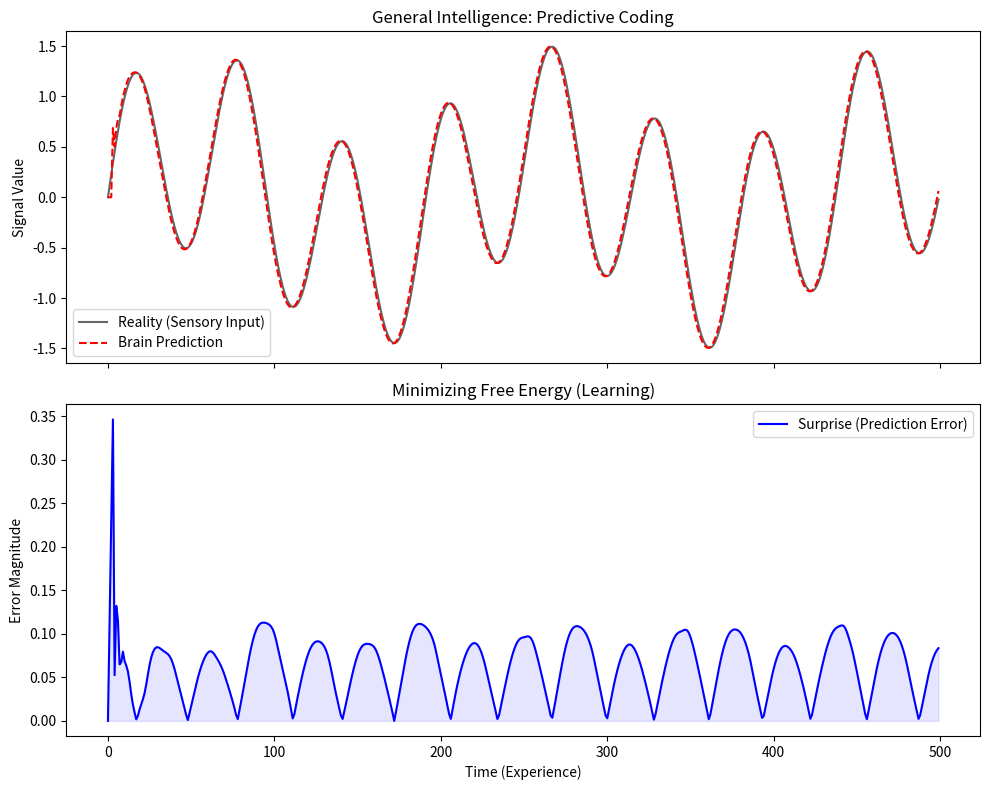

The script that saved this image:
import numpy as np
import matplotlib.pyplot as plt

# --- 1. THE ENVIRONMENT (The Reality) ---
# A complex signal: Sine wave + Noise + Trend
def get_reality_stream(t):
    return np.sin(t * 0.1) + np.sin(t * 0.03) * 0.5 # Two overlapping waves

# --- 2. THE GENERAL INTELLIGENCE (The Predictor) ---
class PredictiveBrain:
    def __init__(self):
        # A simple Recurrent Neural Network (Echo State Network / Reservoir concept)
        # Instead of training ALL weights (slow), we use a chaotic reservoir (fast adaptation)
        
        self.input_size = 1
        self.reservoir_size = 50 # 50 Neurons in the "Cortex"
        self.output_size = 1
        
        # Fixed random connections in the reservoir (The "Nature" part)
        self.W_in = np.random.uniform(-0.5, 0.5, (self.reservoir_size, self.input_size))
        self.W_res = np.random.uniform(-0.5, 0.5, (self.reservoir_size, self.reservoir_size))
        
        # Stabilize the reservoir (Spectral radius < 1)
        rho = max(abs(np.linalg.eigvals(self.W_res)))
        self.W_res *= 0.95 / rho
        
        # Learnable weights (The "Nurture" part) - Output layer
        self.W_out = np.zeros((self.output_size, self.reservoir_size))
        
        # Memory state
        self.state = np.zeros((self.reservoir_size, 1))
        
        # Online Learning Parameters (Recursive Least Squares - fast adaptation)
        self.P = np.eye(self.reservoir_size) * 1000 # Inverse correlation matrix
        self.forget_factor = 0.99 # Slowly forget old data (allows adapting to new rules)

    def think_and_learn(self, current_sensory_input):
        # 1. PREDICT (Forward Pass)
        # Update internal state based on input + previous state
        # state(t) = tanh( Win*input + Wres*state(t-1) )
        u = np.array([[current_sensory_input]])
        self.state = np.tanh(np.dot(self.W_in, u) + np.dot(self.W_res, self.state))
        
        # Generate Prediction for the NEXT moment (t+1)
        prediction = np.dot(self.W_out, self.state)
        
        return prediction[0,0]

    def update_weights(self, actual_next_value):
        # 2. OBSERVE & LEARN (Backward Pass)
        # We learned what actually happened. Update W_out to minimize error.
        # Using RLS (Recursive Least Squares) for one-shot learning
        
        target = np.array([[actual_next_value]])
        
        # Calculate Error (Prediction Error)
        # We don't need to explicitly calculate it for RLS, but conceptually:
        # Error = Target - Prediction
        
        # RLS Math (The "General Learning" Algorithm)
        # k = P * state / (forget + state.T * P * state)
        k = np.dot(self.P, self.state) / (self.forget_factor + np.dot(self.state.T, np.dot(self.P, self.state)))
        
        # W_out = W_out + k * (Target - W_out * state)
        prediction = np.dot(self.W_out, self.state)
        self.W_out += np.dot(k, (target - prediction).T).T
        
        # P = (P - k * state.T * P) / forget
        self.P = (self.P - np.dot(k, np.dot(self.state.T, self.P))) / self.forget_factor

# --- 3. THE EXPERIMENT ---
brain = PredictiveBrain()

history_reality = []
history_prediction = []
history_error = []

# Time steps
time_steps = 500

# Initial "dream" (guess)
last_prediction = 0 

print("System coming online...")

for t in range(time_steps):
    # 1. Reality happens
    current_reality = get_reality_stream(t)
    history_reality.append(current_reality)
    
    # 2. Brain makes a prediction for NOW based on PREVIOUS info
    # (Visualizing what the brain *thought* would happen vs what *did* happen)
    history_prediction.append(last_prediction)
    
    # Calculate Surprise (Free Energy)
    error = abs(current_reality - last_prediction)
    history_error.append(error)
    
    # 3. Brain processes NOW to predict TOMORROW
    # It takes current reality, updates its internal state, and learns
    # Note: We teach it to predict t+1 based on t
    next_reality = get_reality_stream(t + 1)
    
    # The crucial step: The brain updates its weights to better map State(t) -> Reality(t+1)
    brain.update_weights(next_reality)
    
    # The brain generates its expectation for the next moment
    last_prediction = brain.think_and_learn(current_reality)

# --- VISUALIZATION ---
fig, (ax1, ax2) = plt.subplots(2, 1, figsize=(10, 8), sharex=True)

# Plot 1: Reality vs Dream
ax1.plot(history_reality, 'k-', label='Reality (Sensory Input)', alpha=0.6)
ax1.plot(history_prediction, 'r--', label='Brain Prediction', linewidth=1.5)
ax1.set_title("General Intelligence: Predictive Coding")
ax1.set_ylabel("Signal Value")
ax1.legend()

# Plot 2: Surprise (Error)
ax2.plot(history_error, 'b-', label='Surprise (Prediction Error)')
ax2.set_title("Minimizing Free Energy (Learning)")
ax2.set_ylabel("Error Magnitude")
ax2.set_xlabel("Time (Experience)")
ax2.fill_between(range(time_steps), history_error, color='blue', alpha=0.1)
ax2.legend()

plt.tight_layout()
plt.show()